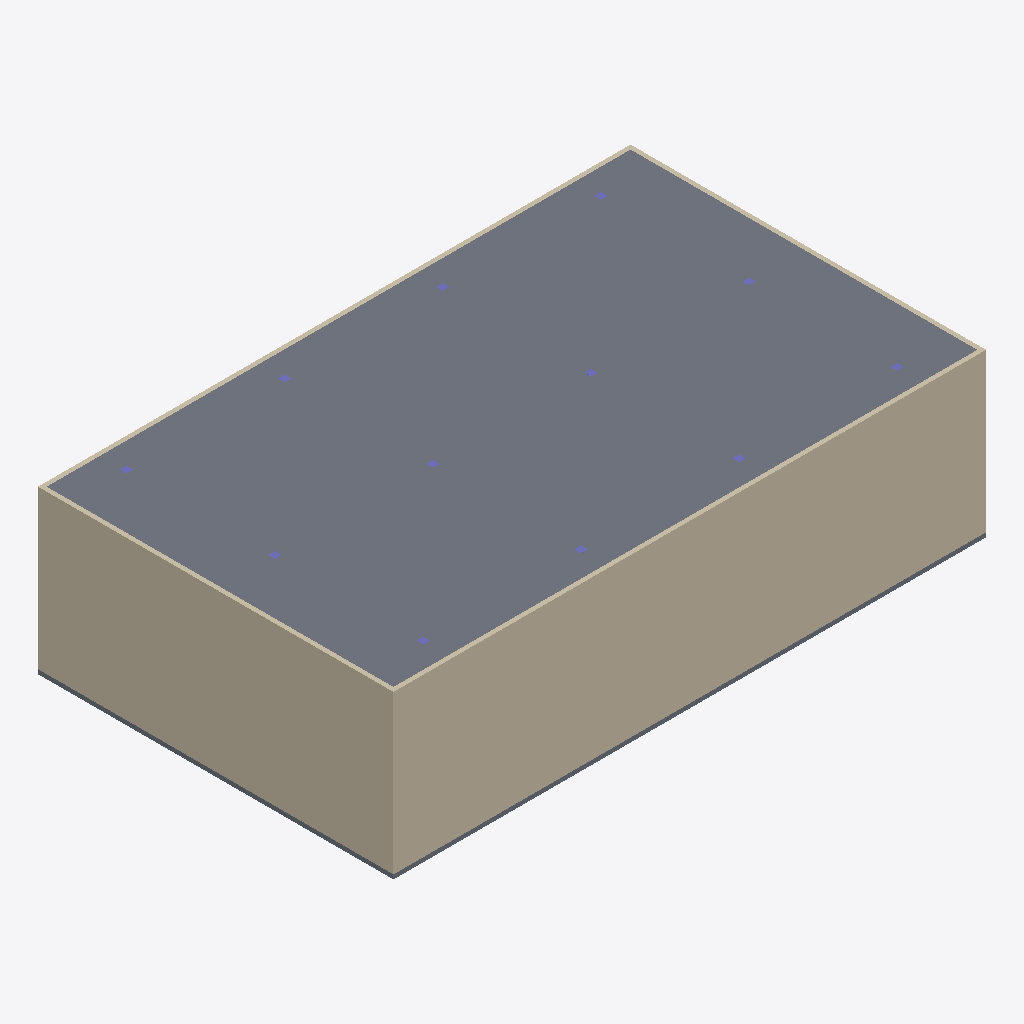
Isometric view of an IFC building model (IFC-SPF (STEP), schema IFC4, length unit metre), seen from the south-west, elements coloured by IFC class: 12 columns (violet), 4 walls (beige), 2 slabs (grey).
Extent 30.0 m × 18.0 m × 8.2 m (x, y, z). Storeys (1): Reference Level at 0.00 m. Elements (28): 12 IfcColumn, 10 IfcBuildingElementProxy, 4 IfcWall, 2 IfcSlab.

HEADER;
FILE_DESCRIPTION(('ViewDefinition[DesignTransferView]'),'2;1');
FILE_NAME('IVO-Warehouse-Operations.ifc','2026-08-25T00:00:00+00:00',('IFC Viewer Online'),('IFC Viewer Online'),'IfcOpenShell 0.8.6-alpha260809','Bonsai 0.8.6-alpha260809-f05dd4a (Blender 4.5.12','IFC Viewer Online');
FILE_SCHEMA(('IFC4'));
ENDSEC;
DATA;
#1=IFCPROJECT('2$H2IPEY5PBe8_XZ3E39hz',$,'IFC + Moving LiDAR Warehouse Demo','Synthetic IFC4 reference paired with a deterministic temporal LiDAR replay','IFC plus temporal point-cloud exhibition reference','Warehouse reference with racks and circulation lanes for moving LiDAR returns','DEMO',(#10,#22),#5);
#27=IFCSITE('2jUxPya7HShAWPkKgqmzkO',$,'Warehouse Operations Demo Site','Local-coordinate site for an IFC and temporal point-cloud demonstration',$,#50,$,$,.ELEMENT.,$,$,0.0,$,$);
#33=IFCBUILDING('2tBnbqxS9KevfAr9K23ur9',$,'Automated Distribution Warehouse',$,$,#56,$,'Warehouse reference with racks and circulation lanes for moving LiDAR returns',.ELEMENT.,$,$,$);
#39=IFCBUILDINGSTOREY('0qVU_Co5XK9RdZLzJXzlxH',$,'Reference Level',$,$,#62,$,'Temporal LiDAR reference level',.ELEMENT.,0.0);
#102=IFCSLAB('0nUQrNSHTL0B5Y3k3n9Eo9',$,'Warehouse Roof','Warehouse envelope reference',$,#110,#121,$,$);
#142=IFCWALL('1rT9_ZYwTM3Pf7RxMBnyeA',$,'Warehouse Wall South','Warehouse envelope reference',$,#149,#160,$,$);
#161=IFCWALL('3MLkMeh4DNSRXMSo3dPHED',$,'Warehouse Wall West','Warehouse envelope reference',$,#168,#179,$,$);
#81=IFCSLAB('3deae006HPqwWFBI6e7X13',$,'Warehouse Floor','Warehouse envelope reference',$,#90,#101,$,$);
#122=IFCWALL('2rqrYe5FfT59zzEp8TskkU',$,'Warehouse Wall North','Warehouse envelope reference',$,#130,#141,$,$);
#180=IFCWALL('2ZJnbVdofGGv8Wv_kZ8qyn',$,'Warehouse Wall East','Warehouse envelope reference',$,#187,#198,$,$);
#217=IFCCOLUMN('3GJII_U0bJaRgKhQ4fQFwF',$,'Warehouse Column 1.2','Warehouse structural grid',$,#222,#233,$,$);
#251=IFCCOLUMN('0DWictq5XNMejOiT5$yW9$',$,'Warehouse Column 2.1','Warehouse structural grid',$,#256,#267,$,$);
#302=IFCCOLUMN('1A3aEdtUzNOwzxOrG$sNqL',$,'Warehouse Column 3.1','Warehouse structural grid',$,#307,#318,$,$);
#387=IFCCOLUMN('046eFssSTVyv0rBU7BJP$t',$,'Warehouse Column 4.3','Warehouse structural grid',$,#392,#403,$,$);
#199=IFCCOLUMN('1vqTqTuRzNwv$zMZl0yhts',$,'Warehouse Column 1.1','Warehouse structural grid',$,#205,#216,$,$);
#234=IFCCOLUMN('3H3q3irpzIsgAI6zAeskT5',$,'Warehouse Column 1.3','Warehouse structural grid',$,#239,#250,$,$);
#285=IFCCOLUMN('1iR_h6IWvR8xejo6_LYz9O',$,'Warehouse Column 2.3','Warehouse structural grid',$,#290,#301,$,$);
#268=IFCCOLUMN('03qtN9x3TH1Qb8uL8LSysj',$,'Warehouse Column 2.2','Warehouse structural grid',$,#273,#284,$,$);
#336=IFCCOLUMN('3yLa3z2KLL$gl4vuJWYWbs',$,'Warehouse Column 3.3','Warehouse structural grid',$,#341,#352,$,$);
#319=IFCCOLUMN('2u1sjabOTS7Aabj$fIjTFz',$,'Warehouse Column 3.2','Warehouse structural grid',$,#324,#335,$,$);
#370=IFCCOLUMN('2qpH7PNLPO_uNWDPbcAaZf',$,'Warehouse Column 4.2','Warehouse structural grid',$,#375,#386,$,$);
#353=IFCCOLUMN('3vfP9NCM1HX9TY_eFeIVzP',$,'Warehouse Column 4.1','Warehouse structural grid',$,#358,#369,$,$);
ENDSEC;
